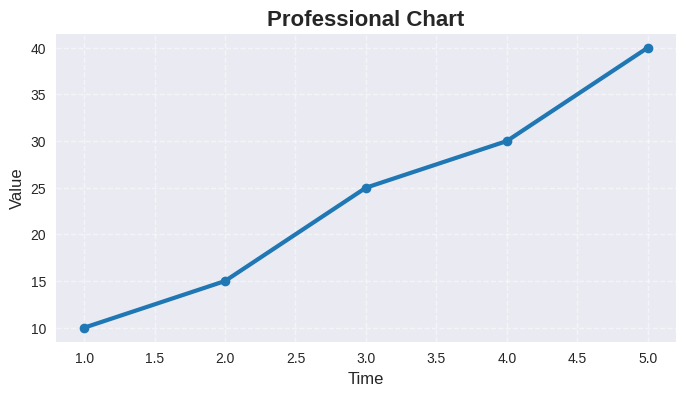

Here is the Python script that generated this plot:
import matplotlib.pyplot as plt

"""
PROFESSIONAL VISUALIZATION STYLE
--------------------------------
This is how real dashboards look.
"""

plt.style.use("seaborn-v0_8")

x = [1, 2, 3, 4, 5]
y = [10, 15, 25, 30, 40]

plt.figure(figsize=(8, 4))

plt.plot(x, y, color="#1f77b4", linewidth=3, marker="o")

plt.title("Professional Chart", fontsize=16, fontweight="bold")
plt.xlabel("Time", fontsize=12)
plt.ylabel("Value", fontsize=12)

plt.grid(True, linestyle="--", alpha=0.5)

plt.show()
